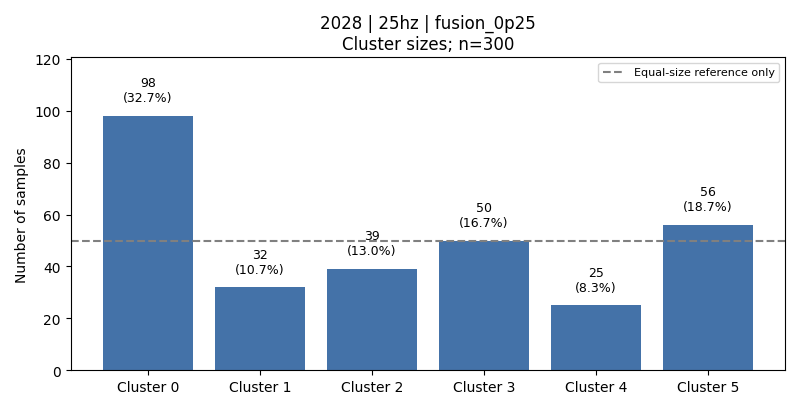

Source data for this figure (header and first rows):
cluster, count, fraction, dominant_activity, dominant_activity_fraction
0, 98, 0.3267, 5, 0.5102
1, 32, 0.1067, 1, 0.6875
2, 39, 0.13, 2, 0.4359
3, 50, 0.1667, 6, 0.96
4, 25, 0.08333, 1, 0.64
5, 56, 0.1867, 3, 0.5536
